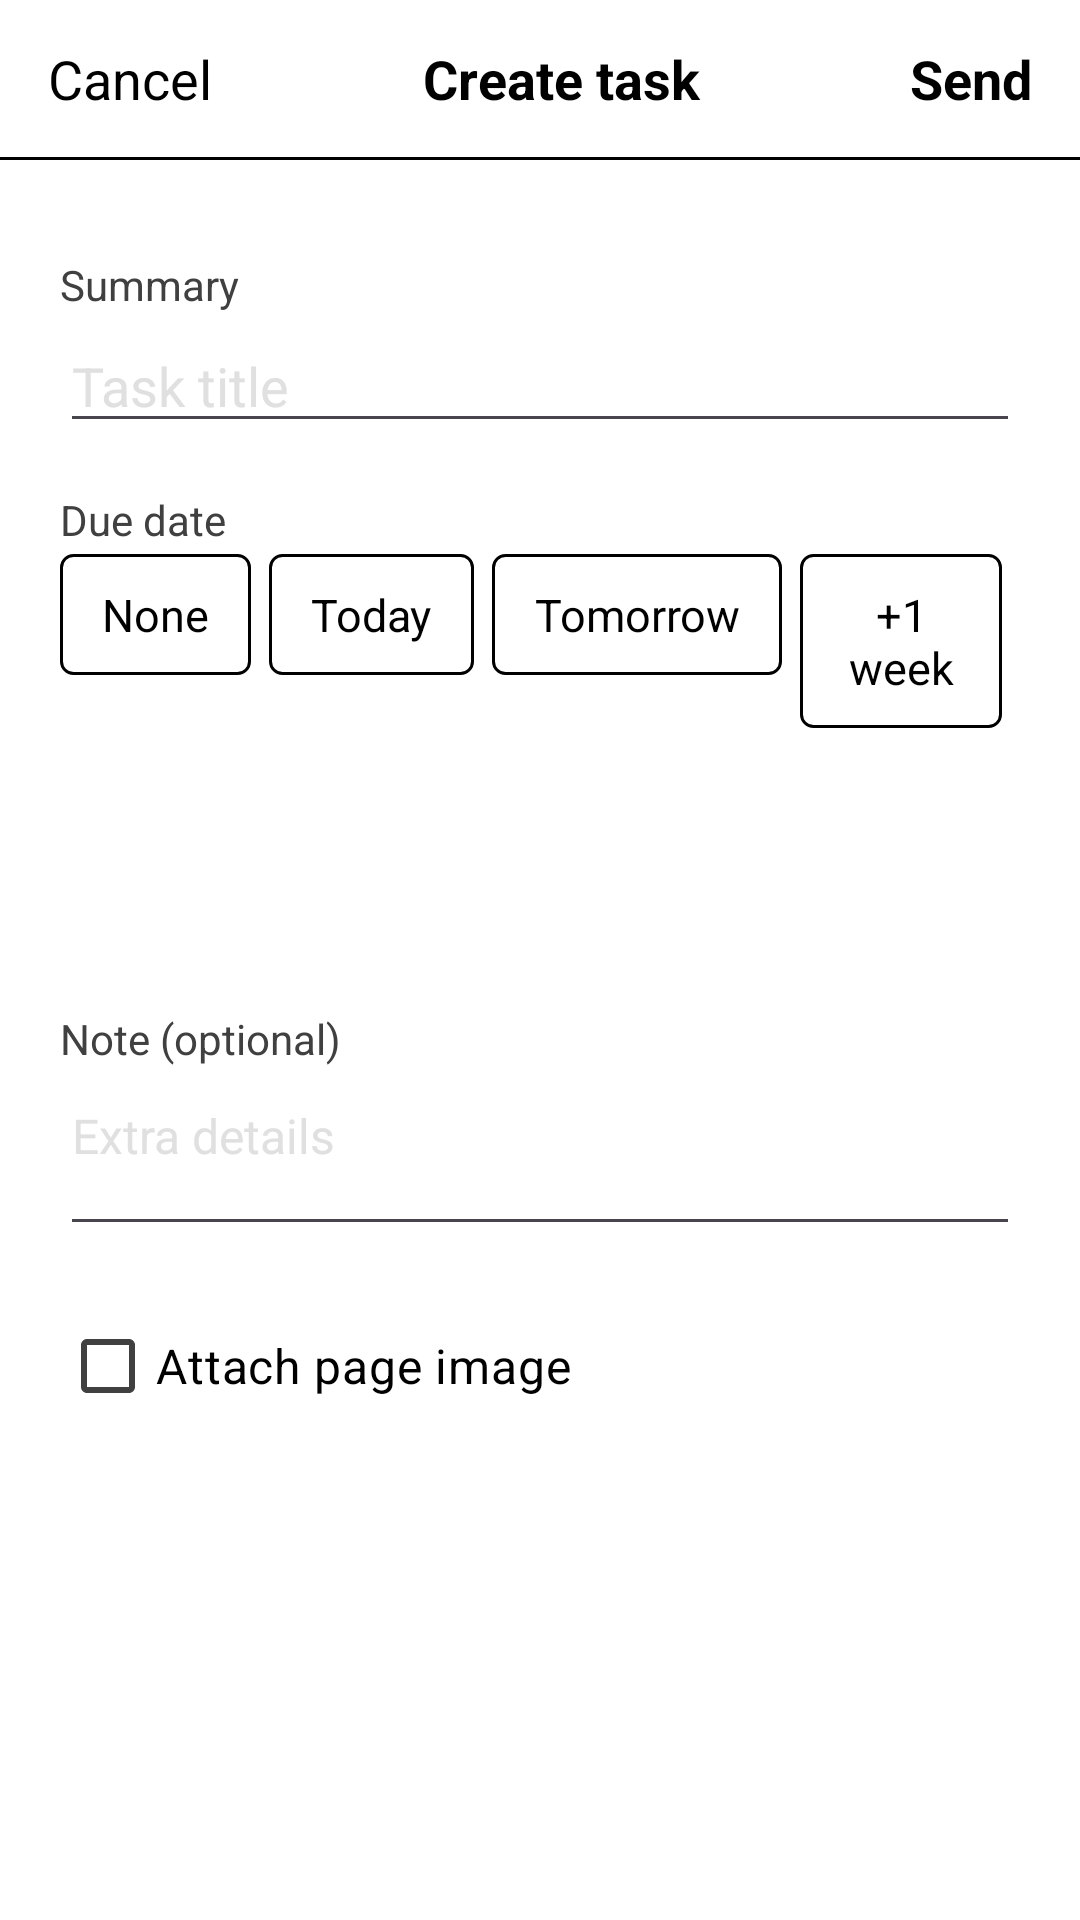

Layout XML and referenced resources for this Android screen:
<!-- AndroidManifest.xml: application theme Theme.ForestNote -->
<!-- res/layout/view_caldav_task_sheet.xml -->
<?xml version="1.0" encoding="utf-8"?>
<LinearLayout xmlns:android="http://schemas.android.com/apk/res/android"
    android:id="@+id/caldav_sheet_root"
    android:layout_width="match_parent"
    android:layout_height="match_parent"
    android:orientation="vertical"
    android:background="@color/white"
    android:clickable="true"
    android:focusable="true">

    
    <LinearLayout
        android:layout_width="match_parent"
        android:layout_height="wrap_content"
        android:orientation="horizontal"
        android:gravity="center_vertical"
        android:paddingStart="8dp"
        android:paddingEnd="8dp"
        android:paddingTop="6dp"
        android:paddingBottom="6dp">

        <TextView
            android:id="@+id/btn_caldav_cancel"
            android:layout_width="wrap_content"
            android:layout_height="wrap_content"
            android:text="Cancel"
            android:textColor="@color/black"
            android:textSize="18sp"
            android:padding="8dp" />

        <TextView
            android:layout_width="0dp"
            android:layout_height="wrap_content"
            android:layout_weight="1"
            android:gravity="center"
            android:text="Create task"
            android:textColor="@color/black"
            android:textSize="18sp"
            android:textStyle="bold" />

        <TextView
            android:id="@+id/btn_caldav_send"
            android:layout_width="wrap_content"
            android:layout_height="wrap_content"
            android:text="Send"
            android:textColor="@color/black"
            android:textSize="18sp"
            android:textStyle="bold"
            android:padding="8dp" />
    </LinearLayout>

    <View
        android:layout_width="match_parent"
        android:layout_height="1dp"
        android:background="@color/black" />

    <ScrollView
        android:layout_width="match_parent"
        android:layout_height="0dp"
        android:layout_weight="1"
        android:fillViewport="true">

        <LinearLayout
            android:layout_width="match_parent"
            android:layout_height="wrap_content"
            android:orientation="vertical"
            android:paddingStart="20dp"
            android:paddingEnd="20dp"
            android:paddingTop="20dp"
            android:paddingBottom="32dp">

            <TextView style="@style/SettingsLabel" android:text="Summary" />

            <EditText
                android:id="@+id/input_caldav_summary"
                style="@style/SettingsInput"
                android:hint="Task title"
                android:inputType="textCapSentences"
                android:singleLine="true"
                android:textColor="@color/black"
                android:textSize="18sp" />

            <TextView
                style="@style/SettingsLabel"
                android:text="Due date"
                android:paddingTop="16dp" />

            
            <LinearLayout
                android:layout_width="wrap_content"
                android:layout_height="wrap_content"
                android:orientation="horizontal">

                <TextView
                    android:id="@+id/chip_due_none"
                    style="@style/CalDavDueChip"
                    android:text="None" />

                <TextView
                    android:id="@+id/chip_due_today"
                    style="@style/CalDavDueChip"
                    android:text="Today" />

                <TextView
                    android:id="@+id/chip_due_tomorrow"
                    style="@style/CalDavDueChip"
                    android:text="Tomorrow" />

                <TextView
                    android:id="@+id/chip_due_plus_week"
                    style="@style/CalDavDueChip"
                    android:text="+1 week" />

                <TextView
                    android:id="@+id/chip_due_pick"
                    style="@style/CalDavDueChip"
                    android:text="Pick…" />
            </LinearLayout>

            <TextView
                android:id="@+id/text_due_summary"
                android:layout_width="match_parent"
                android:layout_height="wrap_content"
                android:textColor="@color/black"
                android:textSize="14sp"
                android:paddingTop="6dp" />

            <TextView
                style="@style/SettingsLabel"
                android:text="Note (optional)"
                android:paddingTop="16dp" />

            <EditText
                android:id="@+id/input_caldav_note"
                style="@style/SettingsInput"
                android:hint="Extra details"
                android:inputType="textMultiLine|textCapSentences"
                android:minLines="2"
                android:maxLines="6"
                android:gravity="top|start"
                android:textColor="@color/black"
                android:textSize="16sp" />

            
            <CheckBox
                android:id="@+id/check_caldav_attach_recognized"
                android:layout_width="match_parent"
                android:layout_height="wrap_content"
                android:layout_marginTop="16dp"
                android:text="Attach page image"
                android:textColor="@color/black"
                android:textSize="16sp" />
        </LinearLayout>
    </ScrollView>
</LinearLayout>
<!-- resources referenced by this layout -->
<resources>
  <color name="black">#FF000000</color>
  <color name="white">#FFFFFFFF</color>
  <style name="CalDavDueChip">
          <item name="android:layout_width">wrap_content</item>
          <item name="android:layout_height">wrap_content</item>
          <item name="android:textColor">@color/black</item>
          <item name="android:textSize">15sp</item>
          <item name="android:paddingStart">14dp</item>
          <item name="android:paddingEnd">14dp</item>
          <item name="android:paddingTop">10dp</item>
          <item name="android:paddingBottom">10dp</item>
          <item name="android:layout_marginEnd">6dp</item>
          <item name="android:minWidth">56dp</item>
          <item name="android:gravity">center</item>
          <item name="android:background">@drawable/chip_caldav_due_unselected</item>
      </style>
  <style name="SettingsInput">
          <item name="android:layout_width">match_parent</item>
          <item name="android:layout_height">wrap_content</item>
          <item name="android:textColor">@color/black</item>
          <item name="android:textColorHint">@color/gray_light</item>
          <item name="android:textSize">15sp</item>
          <item name="android:maxLines">1</item>
      </style>
  <style name="SettingsLabel">
          <item name="android:layout_width">match_parent</item>
          <item name="android:layout_height">wrap_content</item>
          <item name="android:textColor">@color/gray_dark</item>
          <item name="android:textSize">14sp</item>
          <item name="android:paddingTop">12dp</item>
          <item name="android:paddingBottom">2dp</item>
      </style>
  <style name="Theme.ForestNote" parent="Theme.Material3.Light.NoActionBar">
          <item name="colorPrimary">@color/black</item>
          <item name="colorOnPrimary">@color/white</item>
          <item name="colorPrimaryContainer">@color/gray_light</item>
          <item name="colorOnPrimaryContainer">@color/black</item>
          <item name="colorSurface">@color/white</item>
          <item name="colorOnSurface">@color/black</item>
          <item name="colorSurfaceVariant">@color/gray_light</item>
          <item name="colorOnSurfaceVariant">@color/gray_dark</item>
          <item name="android:windowBackground">@color/white</item>
      </style>
  <!-- drawable chip_caldav_due_unselected (drawable) -->
  <?xml version="1.0" encoding="utf-8"?>
  <shape xmlns:android="http://schemas.android.com/apk/res/android"
      android:shape="rectangle">
      <solid android:color="@color/white" />
      <stroke android:width="1dp" android:color="@color/black" />
      <corners android:radius="4dp" />
  </shape>
  <color name="gray_light">#FFE0E0E0</color>
  <color name="gray_dark">#FF404040</color>
</resources>
